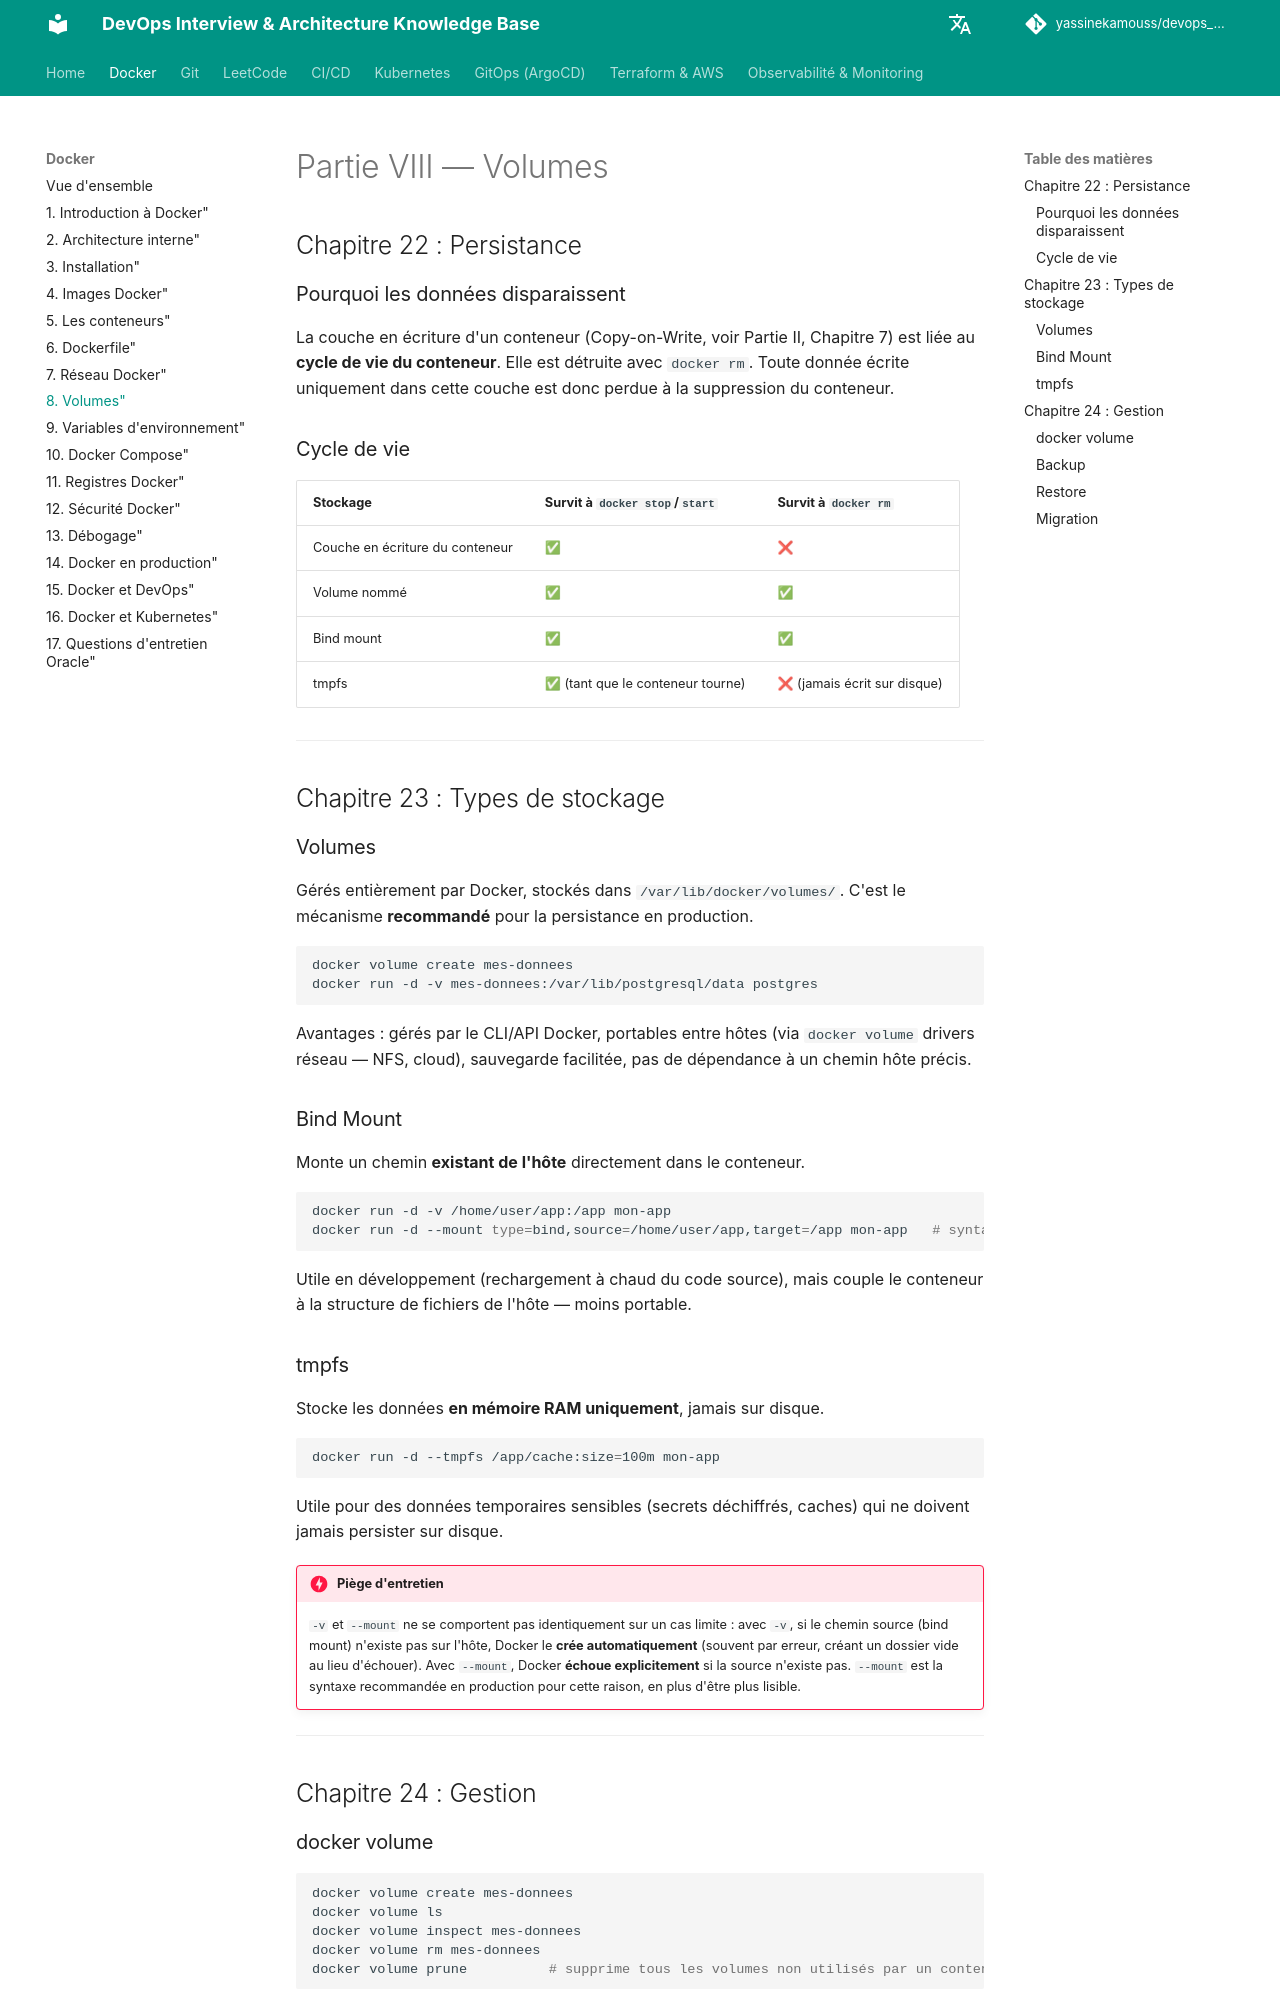

repository: yassinekamouss/devops_interview_prep · page: docker/08-volumes/index.html · generator: mkdocs

# Partie VIII — Volumes

## Chapitre 22 : Persistance

### Pourquoi les données disparaissent

La couche en écriture d'un conteneur (Copy-on-Write, voir Partie II, Chapitre 7) est liée au **cycle de vie du conteneur**. Elle est détruite avec `docker rm`. Toute donnée écrite uniquement dans cette couche est donc perdue à la suppression du conteneur.

### Cycle de vie

| Stockage | Survit à `docker stop`/`start` | Survit à `docker rm` |
|---|---|---|
| Couche en écriture du conteneur | ✅ | ❌ |
| Volume nommé | ✅ | ✅ |
| Bind mount | ✅ | ✅ |
| tmpfs | ✅ (tant que le conteneur tourne) | ❌ (jamais écrit sur disque) |

---

## Chapitre 23 : Types de stockage

### Volumes

Gérés entièrement par Docker, stockés dans `/var/lib/docker/volumes/`. C'est le mécanisme **recommandé** pour la persistance en production.

```bash
docker volume create mes-donnees
docker run -d -v mes-donnees:/var/lib/postgresql/data postgres
```

Avantages : gérés par le CLI/API Docker, portables entre hôtes (via `docker volume` drivers réseau — NFS, cloud), sauvegarde facilitée, pas de dépendance à un chemin hôte précis.

### Bind Mount

Monte un chemin **existant de l'hôte** directement dans le conteneur.

```bash
docker run -d -v /home/user/app:/app mon-app
docker run -d --mount type=bind,source=/home/user/app,target=/app mon-app   # syntaxe explicite recommandée
```

Utile en développement (rechargement à chaud du code source), mais couple le conteneur à la structure de fichiers de l'hôte — moins portable.

### tmpfs

Stocke les données **en mémoire RAM uniquement**, jamais sur disque.

```bash
docker run -d --tmpfs /app/cache:size=100m mon-app
```

Utile pour des données temporaires sensibles (secrets déchiffrés, caches) qui ne doivent jamais persister sur disque.

!!! danger "Piège d'entretien"
    `-v` et `--mount` ne se comportent pas identiquement sur un cas limite : avec `-v`, si le chemin source (bind mount) n'existe pas sur l'hôte, Docker le **crée automatiquement** (souvent par erreur, créant un dossier vide au lieu d'échouer). Avec `--mount`, Docker **échoue explicitement** si la source n'existe pas. `--mount` est la syntaxe recommandée en production pour cette raison, en plus d'être plus lisible.

---

## Chapitre 24 : Gestion

### docker volume

```bash
docker volume create mes-donnees
docker volume ls
docker volume inspect mes-donnees
docker volume rm mes-donnees
docker volume prune          # supprime tous les volumes non utilisés par un conteneur
```

### Backup

```bash
docker run --rm \
  -v mes-donnees:/data \
  -v $(pwd):/backup \
  alpine tar czf /backup/backup.tar.gz -C /data .
```

Principe : lancer un conteneur temporaire (`--rm`) montant le volume à sauvegarder et un répertoire hôte de sortie, puis archiver.

### Restore

```bash
docker run --rm \
  -v mes-donnees:/data \
  -v $(pwd):/backup \
  alpine tar xzf /backup/backup.tar.gz -C /data
```
